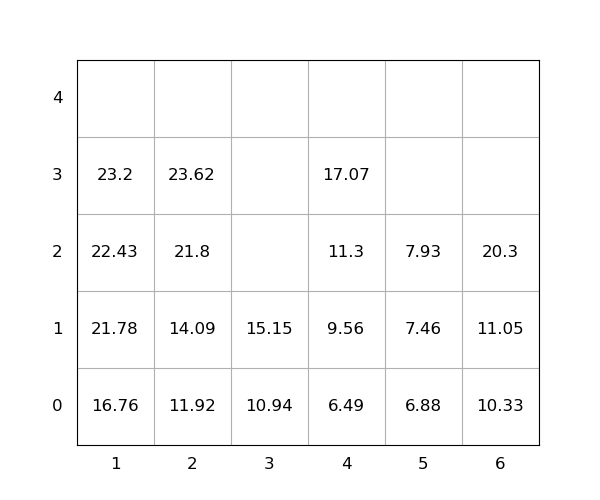

Values plotted in this chart, from the file beside it:
idx, loc_x, loc_y, loc_z, weight, group, score, seq, reloc, size(ft)
1, 1, 0, 0, 16.76, 0, 16.76, 1, 0, 20
2, 5, 0, 0, 6.88, 0, 6.88, 2, 0, 20
3, 4, 0, 0, 6.49, 0, 6.49, 3, 0, 20
4, 1, 0, 1, 21.78, 0, 21.78, 4, 0, 20
5, 5, 0, 1, 7.46, 0, 7.46, 5, 0, 20
6, 1, 0, 2, 22.43, 0, 22.43, 6, 0, 20
7, 2, 0, 0, 11.92, 0, 11.92, 7, 0, 20
8, 6, 0, 0, 10.33, 0, 10.33, 8, 0, 20
9, 1, 0, 3, 23.2, 0, 23.2, 9, 0, 20
10, 2, 0, 1, 14.09, 0, 14.09, 10, 0, 20
11, 4, 0, 1, 9.56, 0, 9.56, 11, 0, 20
12, 6, 0, 1, 11.05, 0, 11.05, 12, 0, 20
13, 4, 0, 2, 11.3, 0, 11.3, 13, 0, 20
14, 3, 0, 0, 10.94, 0, 10.94, 14, 0, 20
15, 2, 0, 2, 21.8, 0, 21.8, 15, 0, 20
16, 6, 0, 2, 20.3, 0, 20.3, 16, 0, 20
17, 2, 0, 3, 23.62, 0, 23.62, 17, 0, 20
18, 4, 0, 3, 17.07, 0, 17.07, 18, 0, 20
19, 5, 0, 2, 7.93, 0, 7.93, 19, 0, 20
20, 3, 0, 1, 15.15, 0, 15.15, 20, 0, 20
